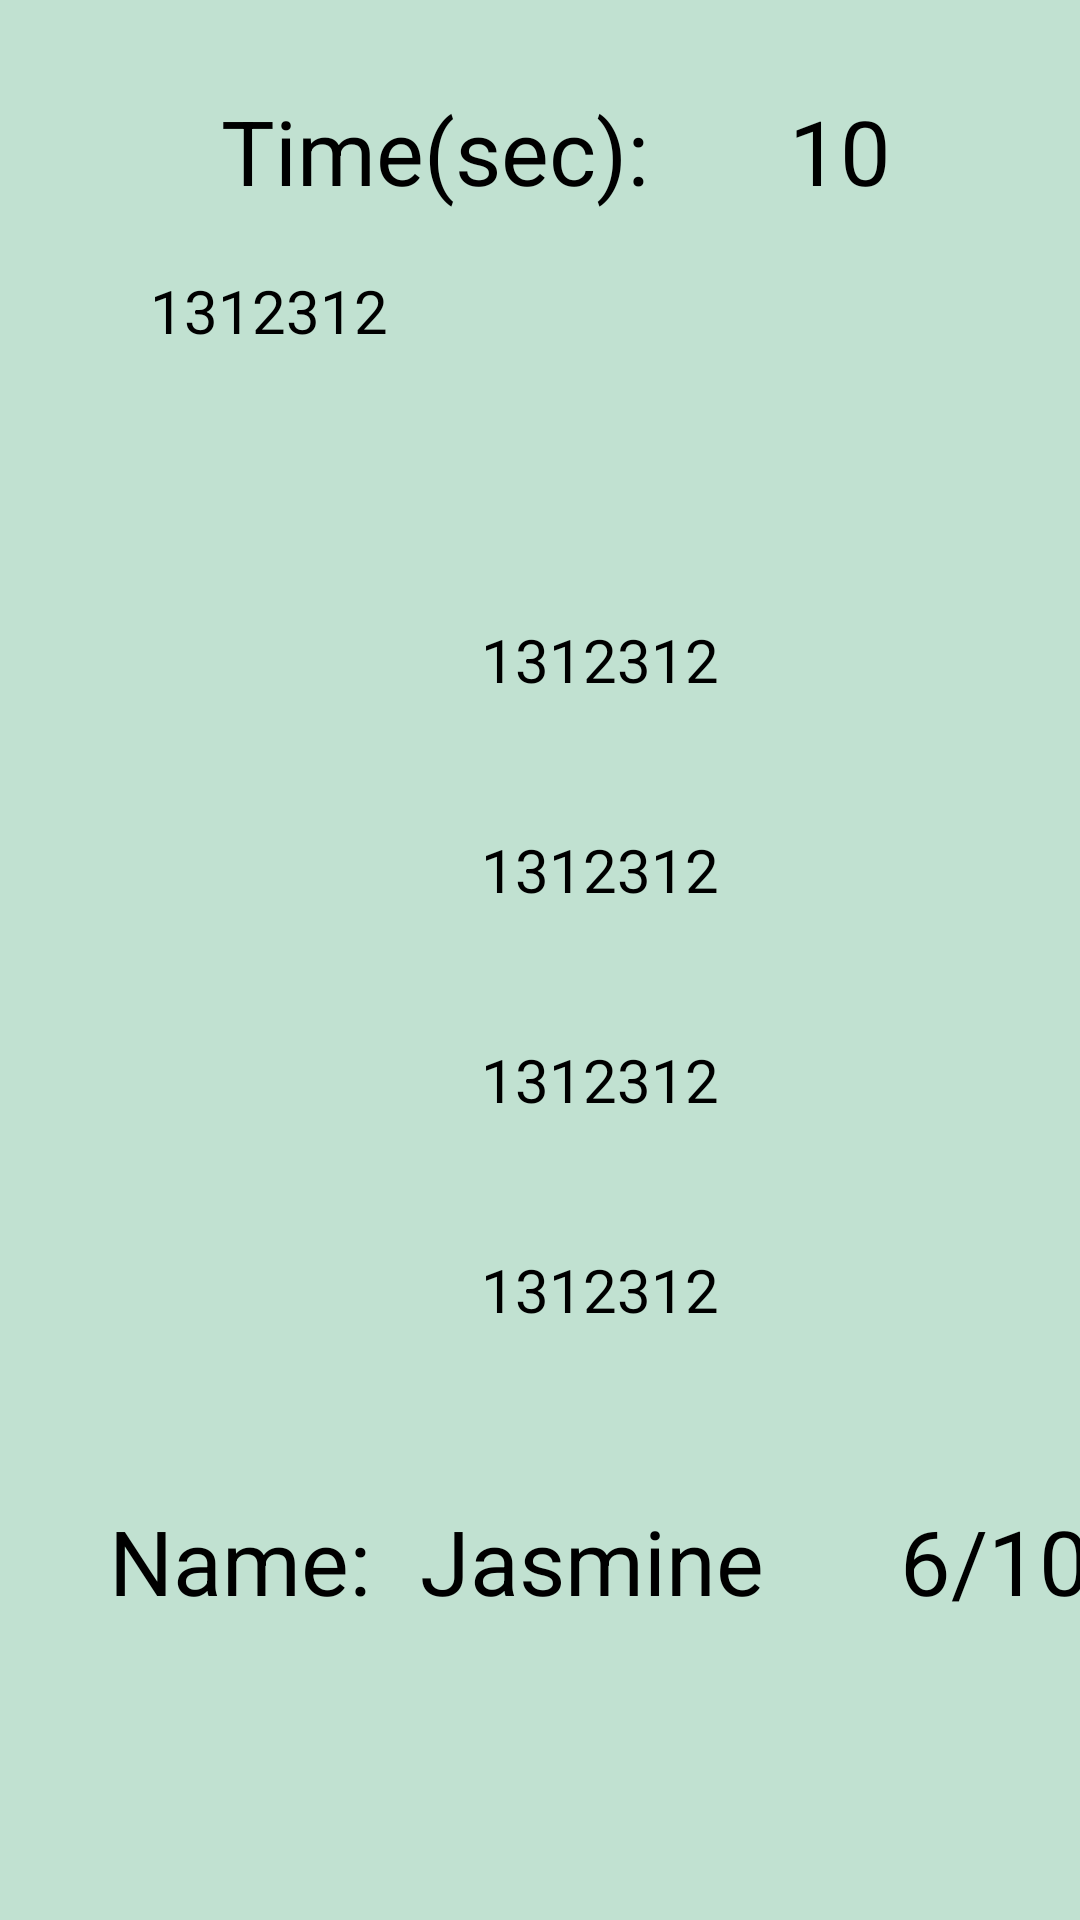

This screen was rendered from an Android layout file. Write that file and the resources it references.
<!-- AndroidManifest.xml: application theme Theme.AppCompat -->
<!-- res/layout/qt_activity.xml -->
<LinearLayout xmlns:android="http://schemas.android.com/apk/res/android"
    android:layout_width="fill_parent"
    android:layout_height="fill_parent"
    android:background="@color/background_color"
    android:orientation="vertical"
    >

    <LinearLayout xmlns:android="http://schemas.android.com/apk/res/android"
        android:layout_width="match_parent"
        android:layout_height="90dp"
        android:background="@color/background_color"
        android:orientation="horizontal">

        <TextView
            android:id="@+id/qtimetitle"
            android:layout_width="150dp"
            android:layout_height="40dp"
            android:layout_marginLeft="70dp"
            android:layout_marginTop="30dp"
            android:focusable="false"
            android:focusableInTouchMode="false"
            android:text="Time(sec):"
            android:textAlignment="center"
            android:textColor="@android:color/black"
            android:textSize="30dp" />

        <TextView
            android:id="@+id/qtime"
            android:layout_width="60dp"
            android:layout_height="40dp"
            android:layout_marginLeft="30dp"
            android:layout_marginTop="30dp"
            android:focusable="false"
            android:focusableInTouchMode="false"
            android:text="10"
            android:textAlignment="center"
            android:textColor="@android:color/black"
            android:textSize="30dp" />



    </LinearLayout>

    <RelativeLayout
        android:layout_width="fill_parent"
        android:layout_height="380dp"
        android:background="@color/background_color">

        <EditText
        android:id="@+id/questioncontent"
        android:layout_width="300dp"
        android:layout_height="90dp"
        android:layout_marginLeft="50dp"
        android:background="@color/background_color"
        android:gravity="left"
        android:text="1312312"
        android:textColor="@android:color/black"
        android:textSize="20dp"
        android:focusable="false"
        android:focusableInTouchMode="false" />

        <EditText
            android:id="@+id/answer1"
            android:layout_width="300dp"
            android:layout_height="60dp"
            android:layout_marginLeft="50dp"
            android:layout_marginTop="100dp"
            android:background="@color/background_color"
            android:gravity="center"
            android:text="1312312"
            android:textColor="@android:color/black"
            android:textSize="20dp"
            android:focusable="false"
            android:focusableInTouchMode="false" />

        <EditText
            android:id="@+id/answer2"
            android:layout_width="300dp"
            android:layout_height="60dp"
            android:layout_marginLeft="50dp"
            android:layout_marginTop="170dp"
            android:background="@color/background_color"
            android:gravity="center"
            android:text="1312312"
            android:textColor="@android:color/black"
            android:textSize="20dp"
            android:focusable="false"
            android:focusableInTouchMode="false" />

        <EditText
            android:id="@+id/answer3"
            android:layout_width="300dp"
            android:layout_height="60dp"
            android:layout_marginLeft="50dp"
            android:layout_marginTop="240dp"
            android:background="@color/background_color"
            android:gravity="center"
            android:text="1312312"
            android:textColor="@android:color/black"
            android:textSize="20dp"
            android:focusable="false"
            android:focusableInTouchMode="false" />

        <EditText
            android:id="@+id/answer4"
            android:layout_width="300dp"
            android:layout_height="60dp"
            android:layout_marginLeft="50dp"
            android:layout_marginTop="310dp"
            android:background="@color/background_color"
            android:gravity="center"
            android:text="1312312"
            android:textColor="@android:color/black"
            android:textSize="20dp"
            android:focusable="false"
            android:focusableInTouchMode="false" />


    </RelativeLayout>

    <LinearLayout xmlns:android="http://schemas.android.com/apk/res/android"
        android:layout_width="match_parent"
        android:layout_height="90dp"
        android:background="@color/background_color"
        android:orientation="horizontal">

        <TextView
            android:id="@+id/qtusernametitle"
            android:layout_width="100dp"
            android:layout_height="40dp"
            android:layout_marginLeft="30dp"
            android:layout_marginTop="30dp"
            android:focusable="false"
            android:focusableInTouchMode="false"
            android:text="Name:"
            android:textAlignment="center"
            android:textColor="@android:color/black"
            android:textSize="30dp" />

        <TextView
            android:id="@+id/qtusername"
            android:layout_width="140dp"
            android:layout_height="40dp"
            android:layout_marginLeft="10dp"
            android:layout_marginTop="30dp"
            android:focusable="false"
            android:focusableInTouchMode="false"
            android:text="Jasmine"
            android:textColor="@android:color/black"
            android:textSize="30dp" />

        <TextView
            android:id="@+id/qthistroy"
            android:layout_width="70dp"
            android:layout_height="40dp"
            android:layout_marginLeft="20dp"
            android:layout_marginTop="30dp"
            android:focusable="false"
            android:focusableInTouchMode="false"
            android:text="6/10"
            android:textColor="@android:color/black"
            android:textSize="30dp" />

    </LinearLayout>

</LinearLayout>
<!-- resources referenced by this layout -->
<resources>
  <color name="background_color">#c1e1d1</color>
</resources>
